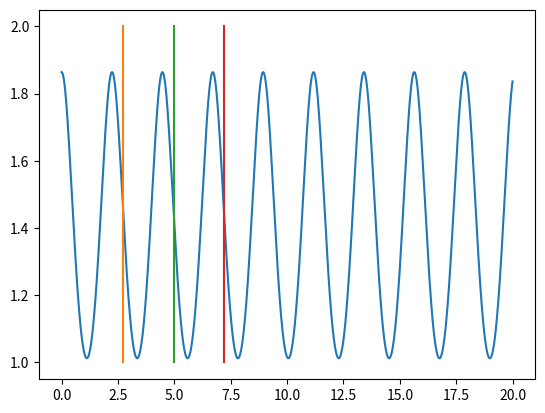

Reproduce this figure in Python.
# -*- coding: utf-8 -*-
"""
Created on Mon Jun  6 17:16:54 2022

@author: draki5
"""
import matplotlib.pyplot as plt
import numpy as np


dt = 0.001

t = np.arange(0, 20+dt,dt)
k = 1
m = 1
omega = np.sqrt(k/m)
EM = np.zeros(t.size)
Ep = 0.75
xeq = 1.5
v = np.zeros(t.size)
x = np.zeros(t.size)

f = np.zeros(t.size)
EP = np.zeros(t.size)
v[0] = 0
x[0] = np.sqrt(xeq**2+np.sqrt(2*Ep/k))

for i in range(t.size-1):
    f[i] = -2*k*(x[i]**2-xeq**2)*x[i]
    a = f[i]/m
    v[i+1] = v[i] + a*dt
    x[i+1] = x[i] + v[i+1]*dt

plt.plot(t,x)

ind1 = np.where(t == 2.7)
ind1 = ind1[0][0]

ind2 = np.where(t == 5.0)
ind2 = ind2[0][0]

ind3 = np.where(t == 7.2)
ind3 = ind3[0][0]

plt.plot([t[ind1], t[ind1]],[1,2])
plt.plot([t[ind2], t[ind2]],[1,2])
plt.plot([t[ind3], t[ind3]],[1,2])

intervalo1 = x[ind1:ind2]
intervalo2 = x[ind2:ind3]

pontomax1, = np.where(x == np.max(intervalo1)) #usado 2 valores para comparar se nao ha nenhumme erro
pontomax2, = np.where(x == np.max(intervalo2))

pontomin1, = np.where(x == np.min(intervalo1))  #usado 2 valores para comparar se nao ha nenhumme erro
pontomin2, = np.where(x == np.min(intervalo2))

print(pontomax1[0],pontomax2[0])

periodo = t[pontomax2[0]] - t[pontomax1[0]]

print("Ponto alto", x[pontomax1[0]])
print("Ponto Baixo", x[pontomin1[0]])
print("Amplitude", x[pontomax1[0]] - x[pontomin1[0]])

print("Periodo", periodo)
print("Frequencia", (1/periodo))